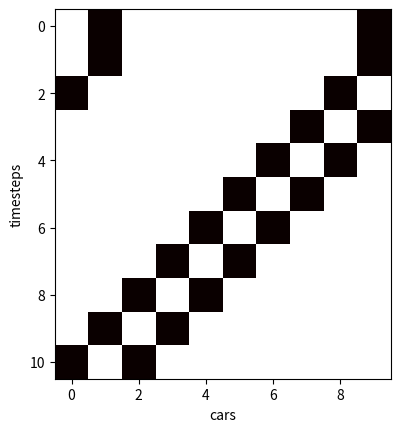

Here is the Python script that generated this plot:
#!/usr/bin/env python3
# -*- coding: utf-8 -*-
"""
Created on Thu Feb 16 13:52:11 2023

[redacted]
"""
import numpy as np
import random
import matplotlib.pyplot as plt


class Traffic(object):
    
    def __init__(self, N):
        """
        

        Parameters
        ----------
        N : Integer. Number of cells/spots on the road

        Returns
        -------
        None.

        """
        self.N = N

   
    
    #INITIALIZE THE ROAD
    def simulate(self, timesteps, density):
        """
        

        Parameters
        ----------
        timesteps: the number of timesteps that the program will cycle through
        
        density: the density of the cars on the road. used with N to calculate number of cars.
        
        Returns
        -------
        None. 
        Prints out the average speed for each time step, the steady state speed for the density.
        Plots the movmement of cars as a function of time.

        """
        numcars = 0 #none before initializing the road
        #density: proportion of cells with cars - initialize with random poisitions
        road = np.zeros(self.N, dtype=int)
        for i in range(self.N):
            rand = random.uniform(0,1)
            if rand <= density:
                road[i] = 1
                numcars += 1 #add car to total cars initialized
        
        #variables for finding the avg speed and steady state speed
        steadystate = 0
        rollingavg = 0
        avgspeed = 0
        
        
        totalmovement = [road]
    
        #empty new road to move cars into
        newroad = np.zeros(self.N, dtype=int)
        
        #loop through all of the time steps
        for t in range(timesteps):
            carsmoved = 0
            
            #at each time step, check if the car can move or should stay in its place
            for j in range(self.N):
                if road[j] == 1: #was 1
                   
                    if road[(j+1) % self.N] == 1:
                        newroad[j] = 1
                    else: 
                        #set this to meaning that a car has moved
                        carsmoved += 1
                        newroad[j] = 0
                else: 
                    if road[(j-1) % self.N] == 1:
                        newroad[j] = 1
                    else: 
                        newroad[j] = 0
                        
            #append this array of car positions to entire history of movement for graph of car movmement
            totalmovement.append(road)
            
            #set the new car positions as the current road to check
            road = np.copy(newroad)
            
            #check numcars value to avoid division by zero if road is empty
            if numcars != 0:
                avgspeed = carsmoved/numcars
            else:
                avgspeed = 1
                
            #once the avgspeed stops changing, set the steadystate speed as that speed. 
            if avgspeed == rollingavg:
                steadystate = avgspeed
            else:
                rollingavg = avgspeed
            print("average speed for timestep: " + str(avgspeed))
        
        
        #plot the car movement. Black square is no car. White square means there is a car.
        plt.imshow(totalmovement, cmap='hot', interpolation='nearest')
        plt.xlabel("cars")
        plt.ylabel("timesteps")
        plt.show()
        
        #once the speed stops changing, this is the stead speed. Print this out along with associated density.
        print("steady state speed for density of " + str(density) + " is " + str(np.round(steadystate, 3)))
        return np.round(steadystate, 3)
  
        
        
            
            
        
def main():
    test = Traffic(10)
    test.simulate(10, 0.9)
    
    #create plot of variaty of densities
    # densities = np.linspace(0,1,10) #array of evenly spaced densities between 0 and 1
    # averageSpeeds = [] 
    # for i in range(len(densities)):
    #     averageSpeeds.append(test.simulate(20, densities[i])) #find the steady state average speeds
    # plt.plot(densities, averageSpeeds) #plot density versus steady state average speed 
    # plt.xlabel("densities")
    # plt.ylabel("average speeds")
    # plt.show()
            
    
main()
        
                    
                